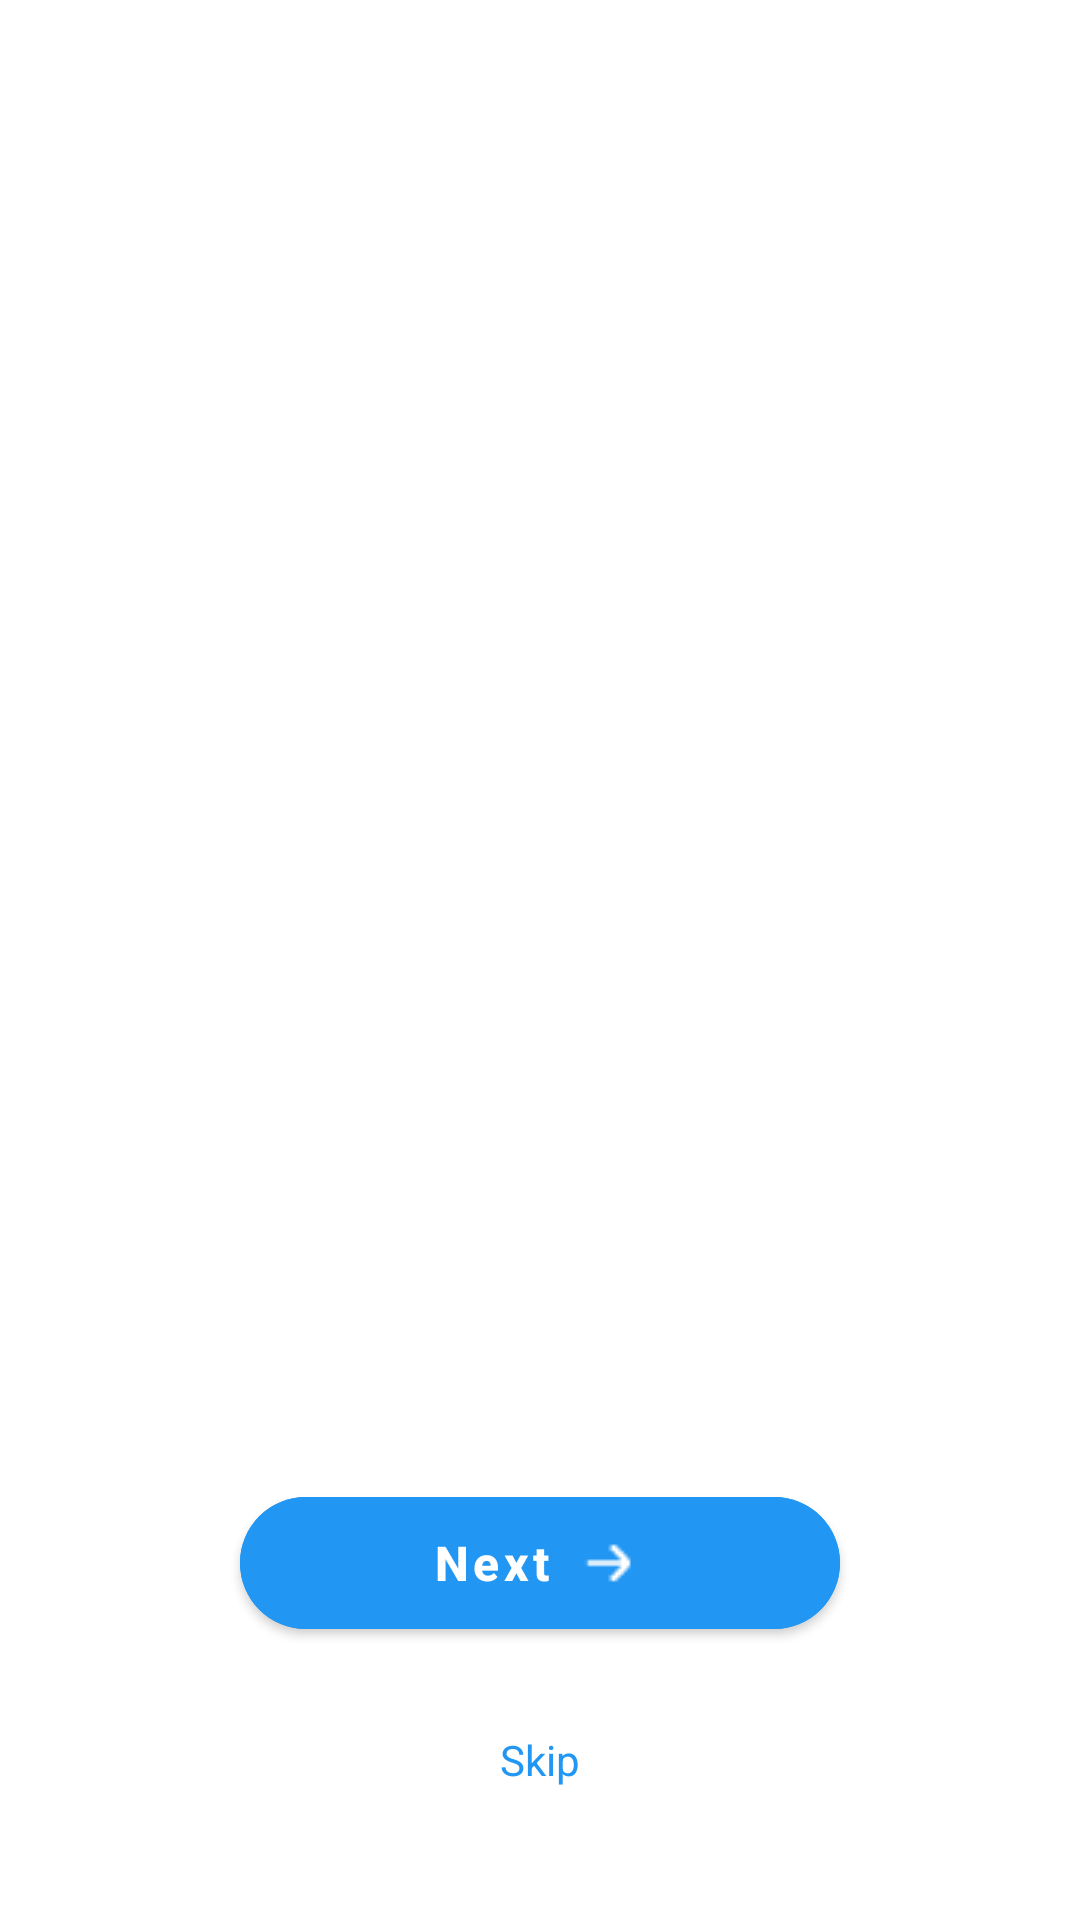

Write the Android layout XML for this screen, with the resource values it uses.
<!-- AndroidManifest.xml: application theme Theme.Glucare -->
<!-- res/layout/activity_onboarding.xml -->
<?xml version="1.0" encoding="utf-8"?>

<LinearLayout xmlns:android="http://schemas.android.com/apk/res/android"
    xmlns:app="http://schemas.android.com/apk/res-auto"
    android:layout_width="match_parent"
    android:layout_height="match_parent"
    android:orientation="vertical"
    android:gravity="center"
    android:padding="32dp"
    android:background="@color/white">

    
    <androidx.viewpager2.widget.ViewPager2
        android:id="@+id/viewPager2"
        android:layout_width="match_parent"
        android:layout_height="0dp"
        android:layout_weight="1" />

    
    <LinearLayout
        android:id="@+id/dotsContainer"
        android:layout_width="wrap_content"
        android:layout_height="wrap_content"
        android:orientation="horizontal"
        android:gravity="center"
        android:layout_marginBottom="24dp" />

    
    <com.google.android.material.button.MaterialButton
        android:id="@+id/btnNext"
        android:layout_width="200dp"
        android:layout_height="56dp"
        android:text="@string/next"
        android:textAllCaps="false"
        android:textSize="16sp"
        android:textStyle="bold"
        android:backgroundTint="@color/primary_blue"
        android:textColor="@color/white"
        app:cornerRadius="28dp"
        android:elevation="4dp"
        app:icon="@drawable/ic_arrow_forward"
        app:iconGravity="textEnd"
        app:iconPadding="8dp" />

    
    <TextView
        android:id="@+id/btnSkip"
        android:layout_width="wrap_content"
        android:layout_height="wrap_content"
        android:text="@string/skip"
        android:textSize="14sp"
        android:textColor="@color/primary_blue"
        android:layout_marginTop="16dp"
        android:padding="12dp" />

</LinearLayout>
<!-- resources referenced by this layout -->
<resources>
  <color name="primary_blue">#2196F3</color>
  <color name="white">#FFFFFF</color>
  <!-- drawable ic_arrow_forward: png bitmap (drawable, 328 bytes) -->
  <string name="next">Next</string>
  <string name="skip">Skip</string>
  <style name="Theme.Glucare" parent="Theme.MaterialComponents.DayNight.NoActionBar">
          
          <item name="colorPrimary">@color/primary_blue</item>
          <item name="colorPrimaryVariant">@color/primary_purple</item>
          <item name="colorOnPrimary">@color/white</item>
  
          
          <item name="colorSecondary">@color/primary_green</item>
          <item name="colorSecondaryVariant">@color/primary_green</item>
          <item name="colorOnSecondary">@color/black</item>
  
          
          
          <item name="android:textColorPrimary">@color/text_primary</item>
          <item name="android:textColorSecondary">@color/text_secondary</item>
          <item name="android:textColorHint">@color/text_secondary</item>
  
          
          <item name="android:editTextColor">@color/text_primary</item>
          <item name="android:statusBarColor">?attr/colorPrimaryVariant</item>
  
          
          <item name="textInputStyle">@style/Widget.MaterialComponents.TextInputLayout.OutlinedBox</item>
          <item name="cornerFamily">rounded</item>
          <item name="cornerSize">16dp</item>
      </style>
  <color name="primary_purple">#9C27B0</color>
  <color name="primary_green">#4CAF50</color>
  <color name="black">#070000</color>
  <color name="text_primary">#212121</color>
  <color name="text_secondary">#757575</color>
</resources>
